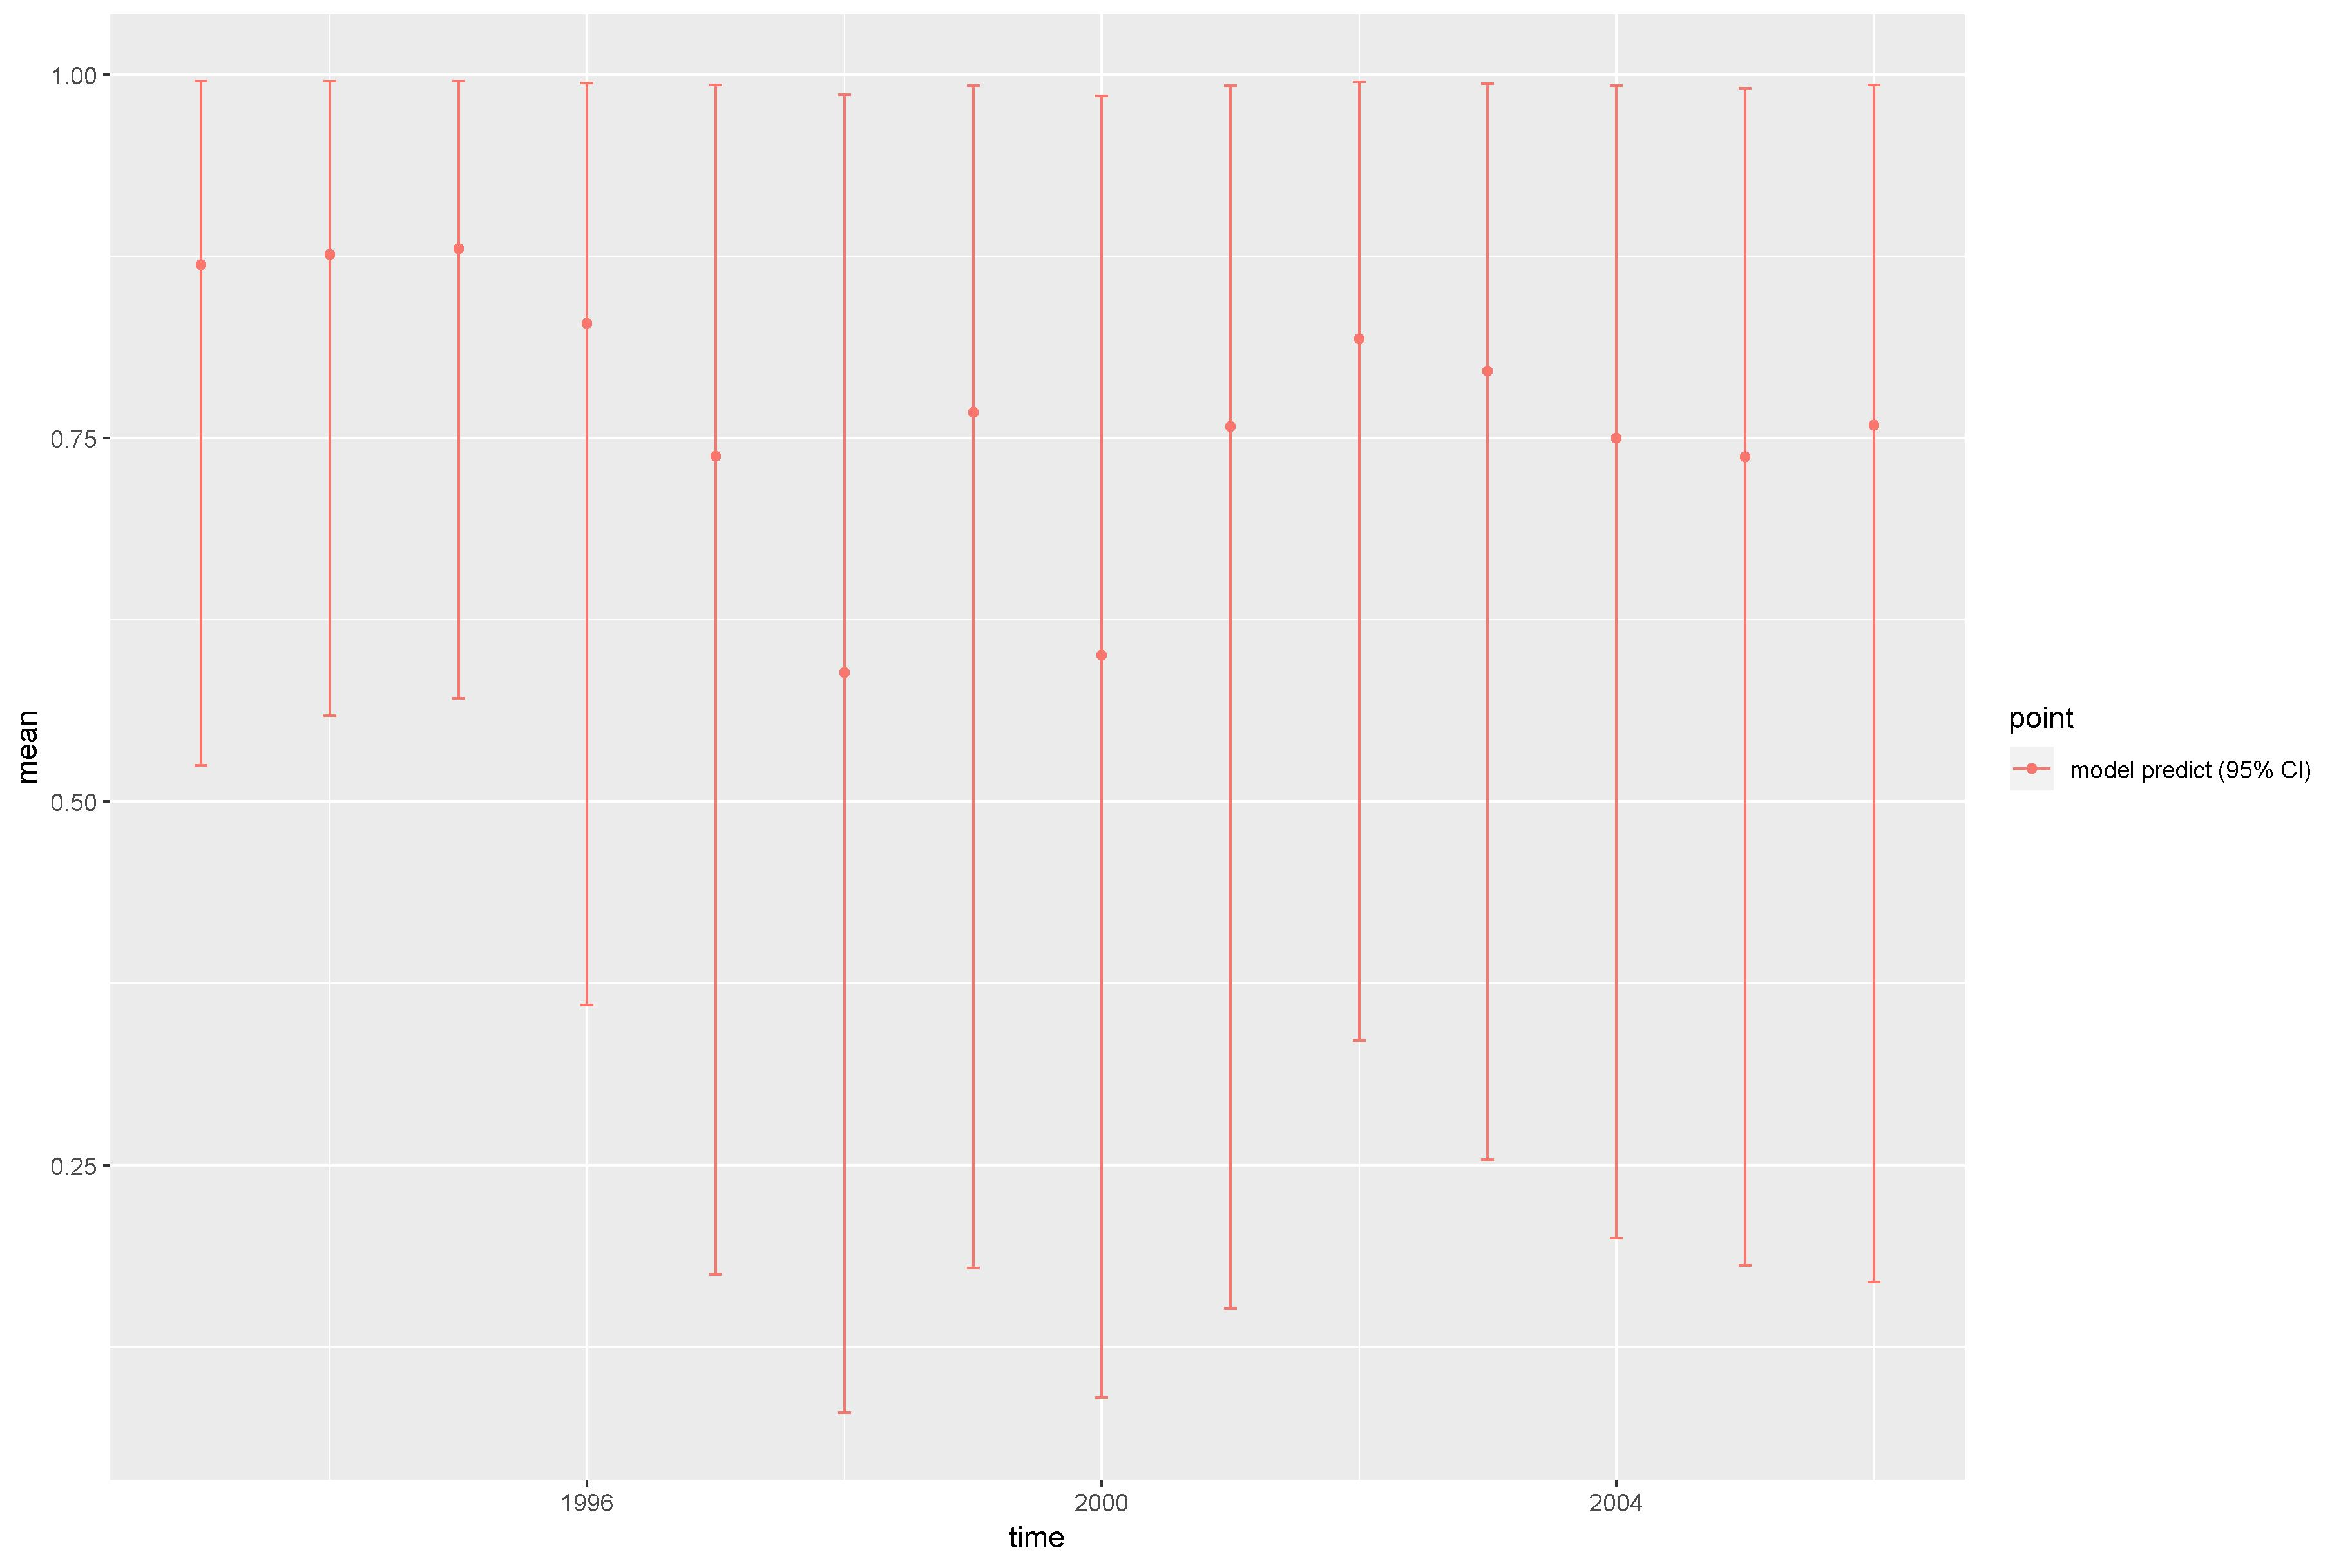

The file beside this chart, header and first rows:
, point, mean, low, high, time
1, model predict (95% CI), 0.8693, 0.5249, 0.9953, 1993
2, model predict (95% CI), 0.8765, 0.5592, 0.9956, 1994
3, model predict (95% CI), 0.8804, 0.5709, 0.9956, 1995
4, model predict (95% CI), 0.8288, 0.3602, 0.9944, 1996
5, model predict (95% CI), 0.7378, 0.1749, 0.993, 1997
6, model predict (95% CI), 0.5889, 0.07952, 0.9864, 1998
7, model predict (95% CI), 0.7679, 0.1794, 0.9922, 1999
8, model predict (95% CI), 0.6009, 0.0902, 0.9853, 2000
9, model predict (95% CI), 0.7582, 0.1515, 0.9923, 2001
10, model predict (95% CI), 0.8184, 0.3357, 0.9952, 2002
11, model predict (95% CI), 0.7963, 0.2537, 0.9939, 2003
12, model predict (95% CI), 0.7502, 0.1999, 0.9925, 2004
13, model predict (95% CI), 0.7372, 0.1813, 0.9905, 2005
14, model predict (95% CI), 0.7588, 0.1695, 0.9929, 2006
